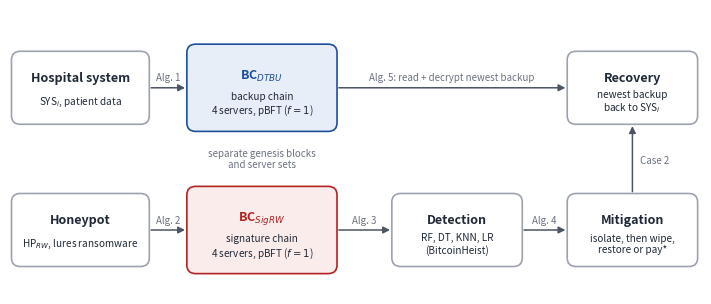

This chart was generated by the following Python code: (Note: this script raises an exception after producing the figure.)
"""Architecture diagram for the final report. Run from the repo root."""
import matplotlib
matplotlib.use("Agg")
import matplotlib.pyplot as plt
from matplotlib.patches import FancyBboxPatch, FancyArrowPatch

RED, BLUE, INK, MUTED = "#b22222", "#1f4e9c", "#1f2937", "#6b7280"
fig, ax = plt.subplots(figsize=(7.0, 2.9))
ax.set_xlim(0, 14); ax.set_ylim(0, 6); ax.axis("off")

def box(x, y, w, h, title, sub, fc="#ffffff", ec="#9ca3af", tc=INK):
    ax.add_patch(FancyBboxPatch((x, y), w, h, boxstyle="round,pad=0.02,rounding_size=0.18", fc=fc, ec=ec, lw=1.2))
    ax.text(x + w/2, y + h*0.64, title, ha="center", va="center", fontsize=9, weight="bold", color=tc)
    ax.text(x + w/2, y + h*0.30, sub, ha="center", va="center", fontsize=7.2, color=INK)

def arrow(x1, y1, x2, y2, label=None, lx=None, ly=None, ha="center"):
    ax.add_patch(FancyArrowPatch((x1, y1), (x2, y2), arrowstyle="-|>", mutation_scale=10, lw=1.1, color="#4b5563"))
    if label:
        ax.text(lx if lx is not None else (x1+x2)/2, ly if ly is not None else (y1+y2)/2 + 0.22, label,
                ha=ha, va="bottom", fontsize=7, color=MUTED)

box(0.05, 3.6, 2.75, 1.5, "Hospital system", "SYS$_i$, patient data")
box(0.05, 0.6, 2.75, 1.5, "Honeypot", "HP$_{RW}$, lures ransomware")
box(3.6, 3.45, 3.0, 1.8, "BC$_{DTBU}$", "backup chain\n4 servers, pBFT ($f=1$)", fc="#e8eef8", ec=BLUE, tc=BLUE)
box(3.6, 0.45, 3.0, 1.8, "BC$_{SigRW}$", "signature chain\n4 servers, pBFT ($f=1$)", fc="#fbecec", ec=RED, tc=RED)
box(7.75, 0.6, 2.6, 1.5, "Detection", "RF, DT, KNN, LR\n(BitcoinHeist)")
box(11.3, 0.6, 2.6, 1.5, "Mitigation", "isolate, then wipe,\nrestore or pay*")
box(11.3, 3.6, 2.6, 1.5, "Recovery", "newest backup\nback to SYS$_i$")
arrow(2.8, 4.35, 3.6, 4.35, "Alg. 1", ly=4.45)
arrow(2.8, 1.35, 3.6, 1.35, "Alg. 2", ly=1.45)
arrow(6.6, 1.35, 7.75, 1.35, "Alg. 3", ly=1.45)
arrow(10.35, 1.35, 11.3, 1.35, "Alg. 4", ly=1.45)
arrow(6.6, 4.35, 11.3, 4.35, "Alg. 5: read + decrypt newest backup", ly=4.45)
arrow(12.6, 2.1, 12.6, 3.6, "Case 2", lx=12.75, ly=2.7, ha="left")
ax.text(5.1, 2.85, "separate genesis blocks\nand server sets", ha="center", va="center", fontsize=7, style="italic", color=MUTED)
fig.tight_layout(pad=0.2)
fig.savefig("docs/final_report/figs/architecture.png", dpi=300)
